Run: headless pygame with SDL's dummy video driver; simulated clock (each Clock.tick advances the game by its frame time, no real sleeping); random seed 0; keys injected as events and as key.get_pressed() state; no mouse input.
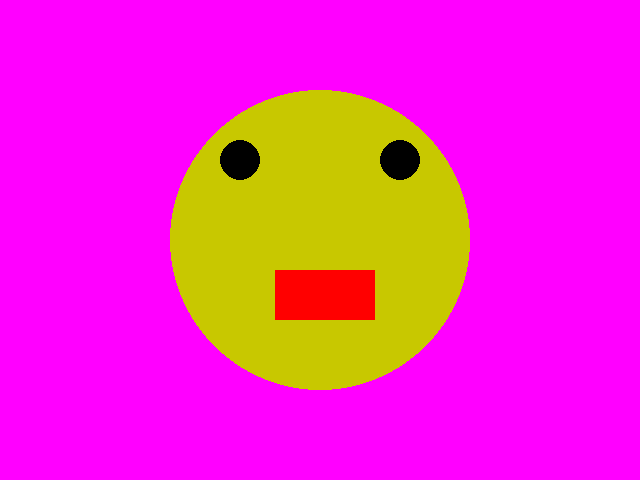
Frame 1 of 4 · flips 1–60 · no input
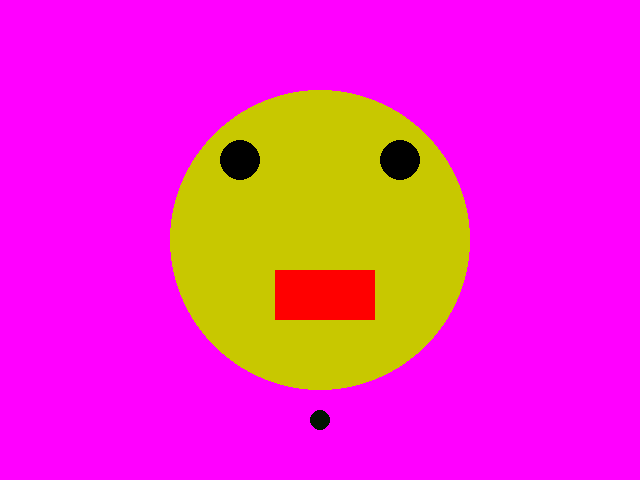
Frame 2 of 4 · flips 61–180 · tapped SPACE, RETURN · held RIGHT (→), D
Frame 3 of 4 · flips 181–300 · held DOWN (↓), S · screen same as frame 1, image omitted
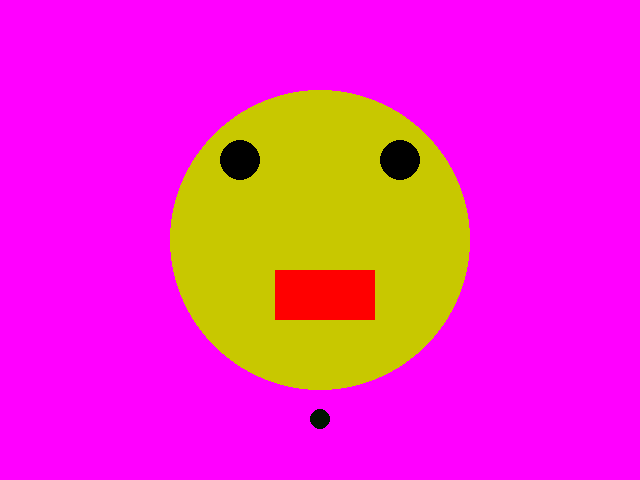
Frame 4 of 4 · flips 301–420 · held LEFT (←), A, UP (↑), W

The pygame program that drew these frames:

# TODO: Copy all of your   04-Drawing.py   program and put it below this comment.

# TODO: In this module we'll make the nose move down until a certain y then reset to the top again.


import pygame
import sys

pygame.init()
screen = pygame.display.set_mode((640, 480))
nose_y = 240
clock = pygame.time.Clock()
while True:
    clock.tick(60)
    for event in pygame.event.get():
        print(event)
        if event.type == pygame.QUIT:
            sys.exit()

    screen.fill((255, 0, 255))  # magenta

    pygame.draw.circle(screen, (200, 200, 0), (320, 240), 150)
    pygame.draw.circle(screen, (0, 0, 0), (240, 160), 20)
    pygame.draw.circle(screen, (0, 0, 0), (400, 160), 20)
    nose_y = nose_y + 1
    if nose_y >480:
        nose_y = 240

    pygame.draw.circle(screen, (0, 20, 0), (320, nose_y), 10)
    pygame.draw.rect(screen, (255, 0, 0), (275, 270, 100, 50))#mouth

    pygame.display.update()
